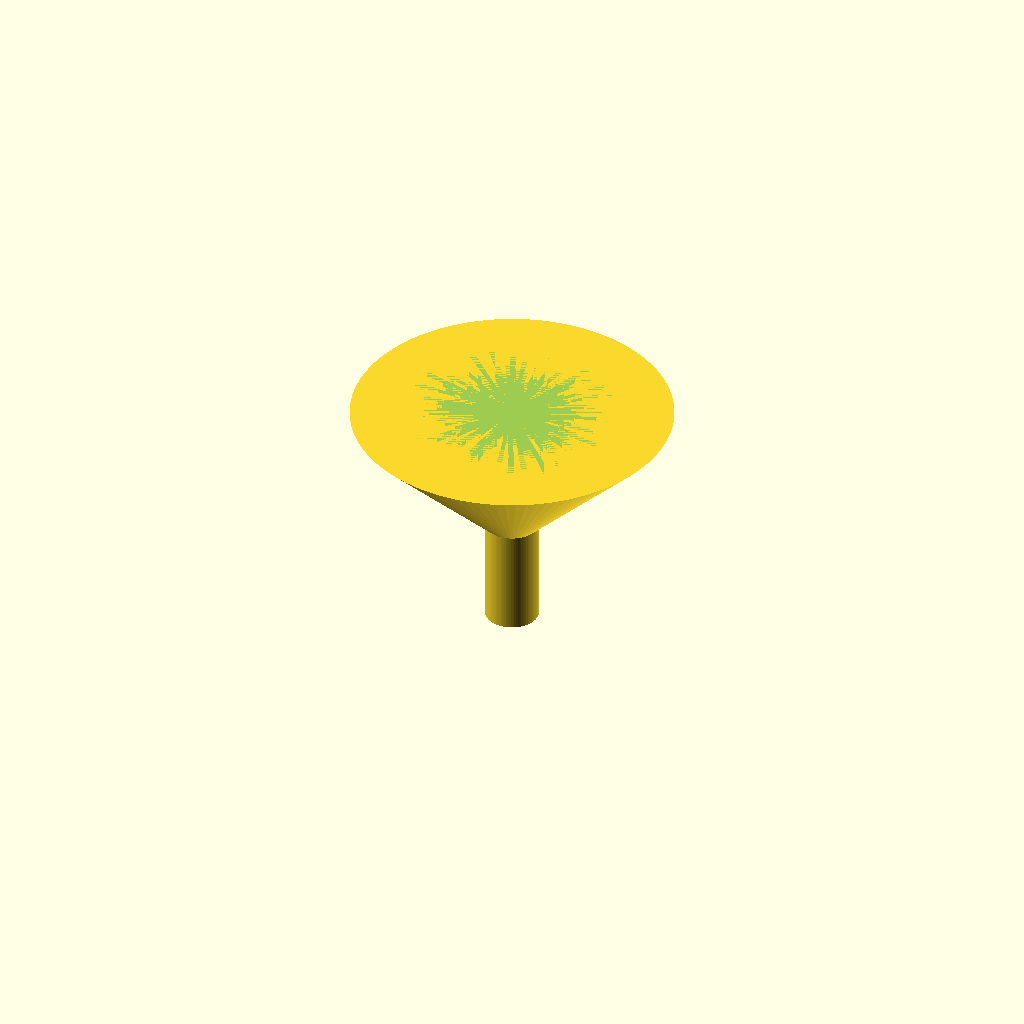
Cell 1 — every parameter at its default value.
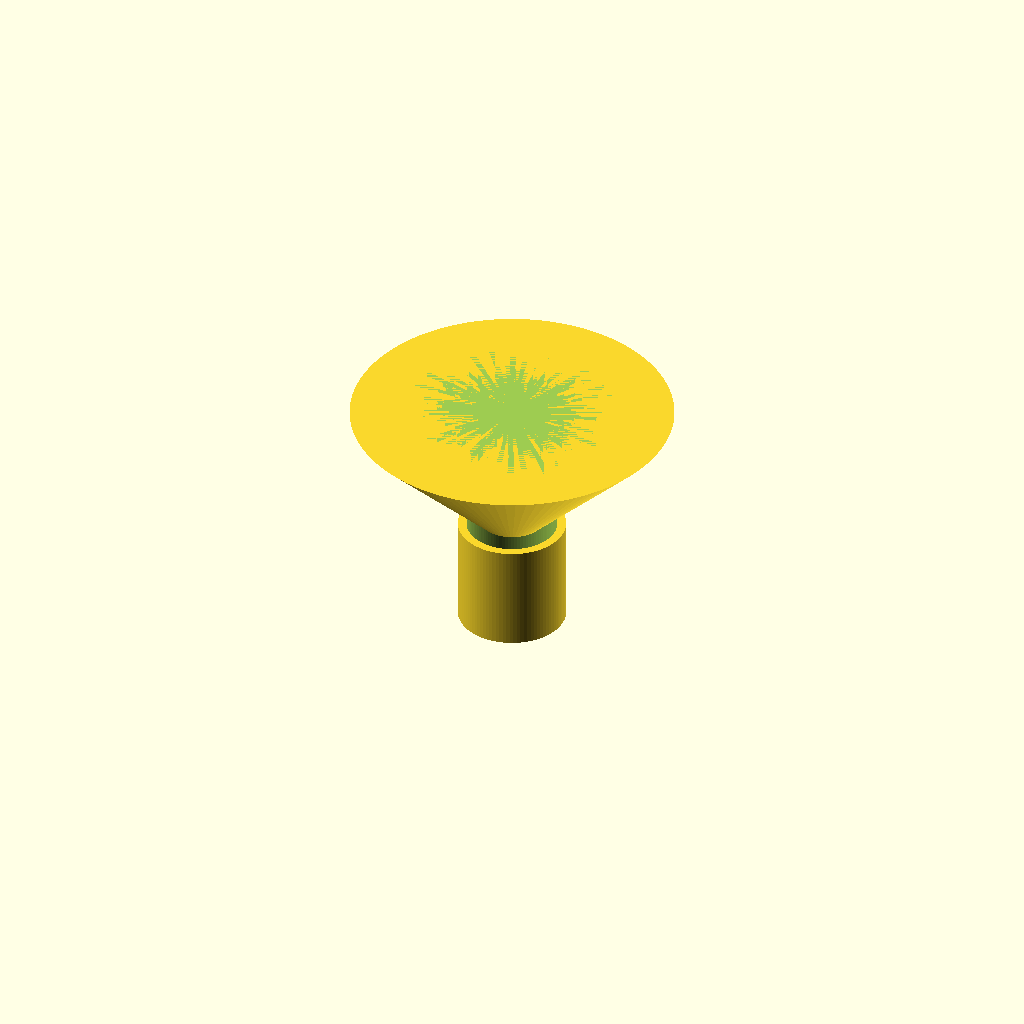
Cell 2 — spout_od set to 20, the other parameters unchanged.
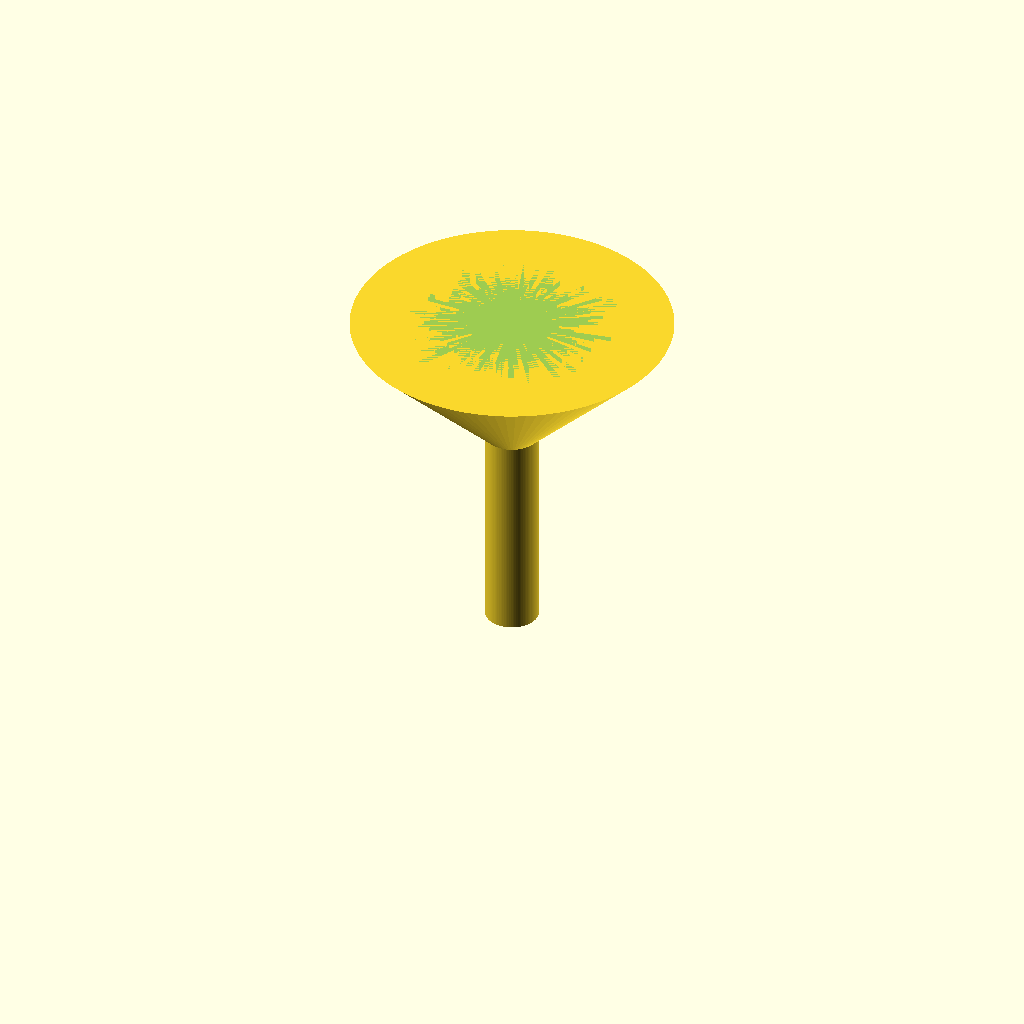
Cell 3: the same model with spout_len = 40.
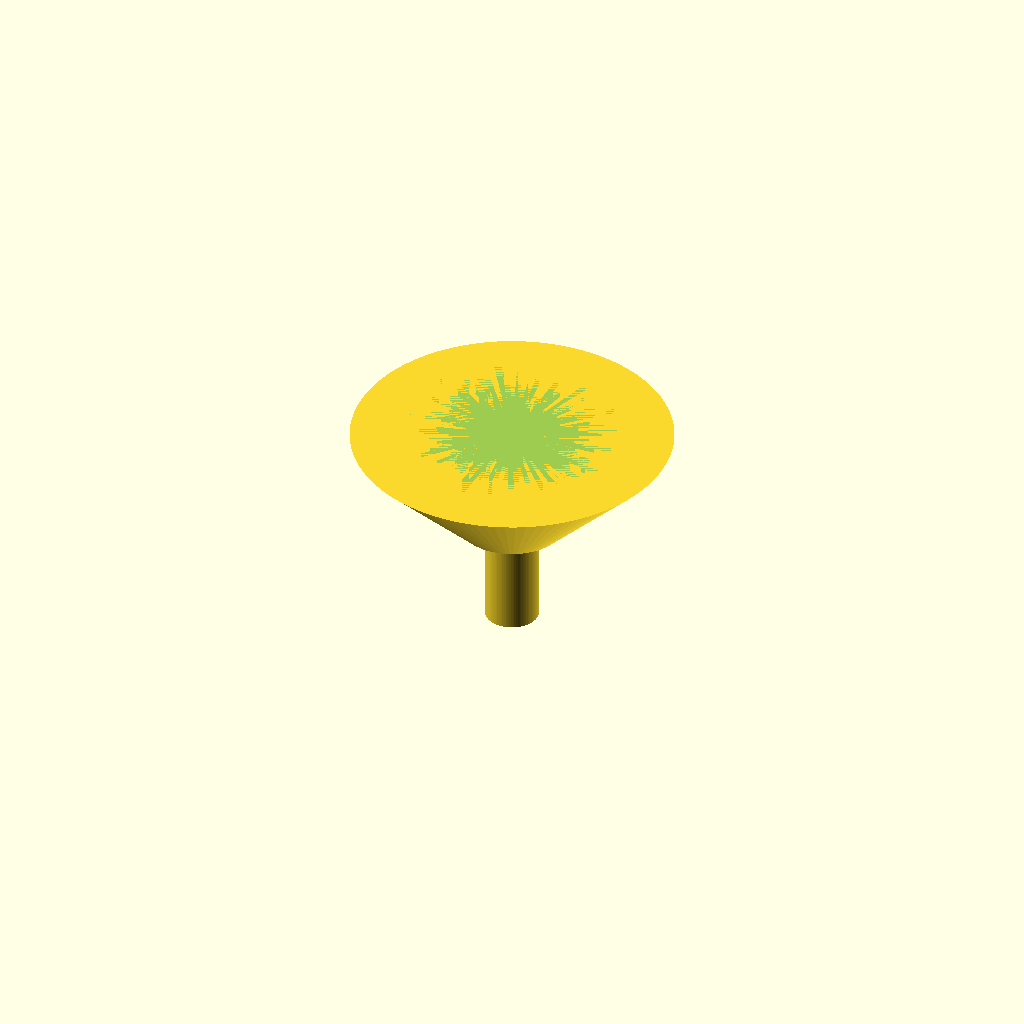
Cell 4: cone_bottom_d = 20 (everything else at default).
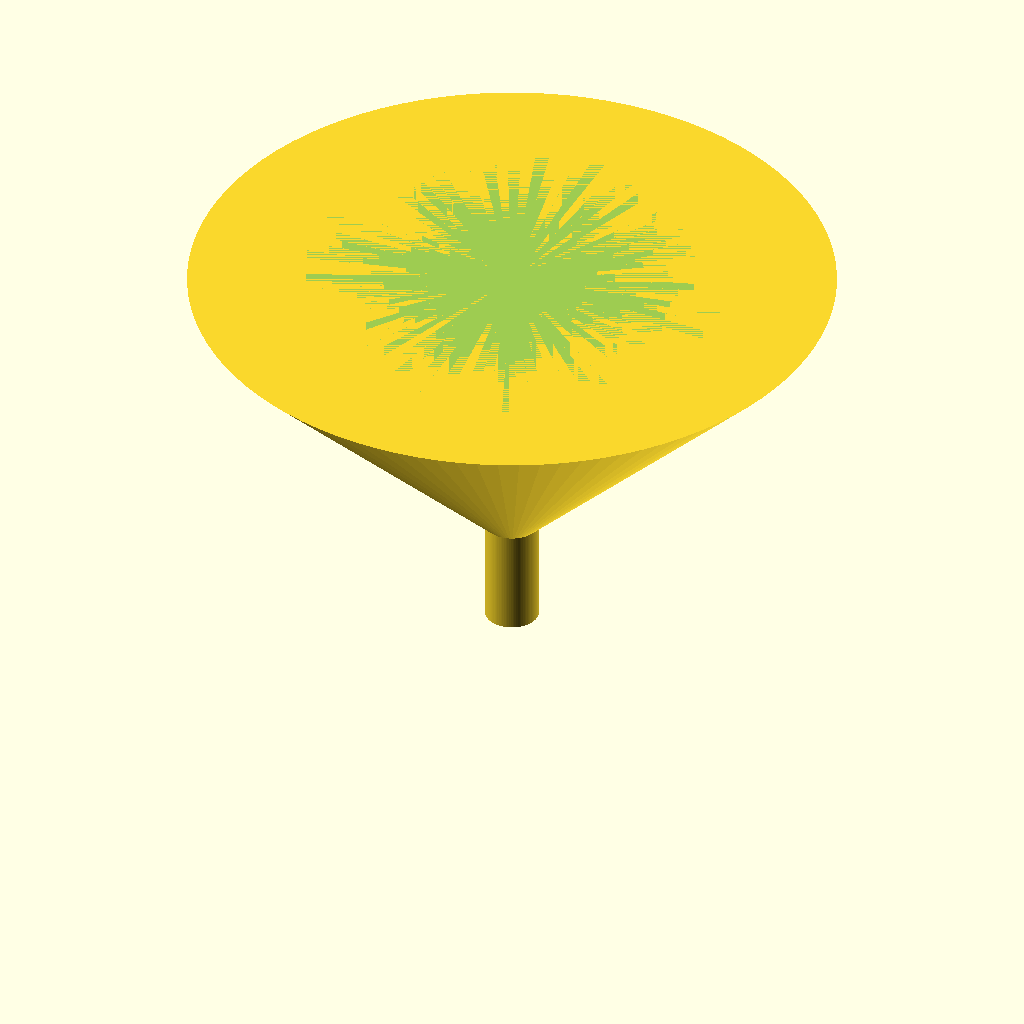
Cell 5: cone_top_d = 120 (everything else at default).
One fixed orthographic camera (rotation 55°, 0°, 25°; colour scheme Cornfield) for every cell.
Source of the model, bench/results/gpu-v8-g3/code/scadcoder-v8/lab_funnel_60mm_s7_a2.scad:
// Small lab funnel - printed upright, open top and bottom
// Units: mm

$fn = 96;

// --- Dimensions ---
spout_od      = 10;    // spout outer diameter
spout_len     = 20;    // spout length (z = 0 to 20)
cone_bottom_d = 10;    // cone outer diameter at z = 20
cone_top_d    = 60;    // cone outer diameter at rim (z = 50)
wall          = 1.6;   // wall thickness everywhere

// --- Derived ---
spout_id = spout_od - 2 * wall;   // bore diameter (6.8 mm)
total_h  = spout_len + (cone_top_d - cone_bottom_d) / 2; // 50 mm

difference() {
    union() {
        // Spout
        cylinder(d = spout_od, h = spout_len);
        // Cone from z = 20 to z = 50
        translate([0, 0, spout_len])
            cylinder(d1 = cone_bottom_d, d2 = cone_top_d, h = total_h - spout_len);
    }
    // Bottom hole through the spout
    translate([0, 0, -1])
        cylinder(d = spout_id, h = spout_len + 2);
    // Cone opening at the top
    translate([0, 0, total_h - 0.01])
        cylinder(d1 = cone_top_d, h = 0.02);
}
Parameter table extracted from the source (name, type, default, range or options):
spout_od: number, default 10
spout_len: number, default 20
cone_bottom_d: number, default 10
cone_top_d: number, default 60
wall: number, default 1.6
